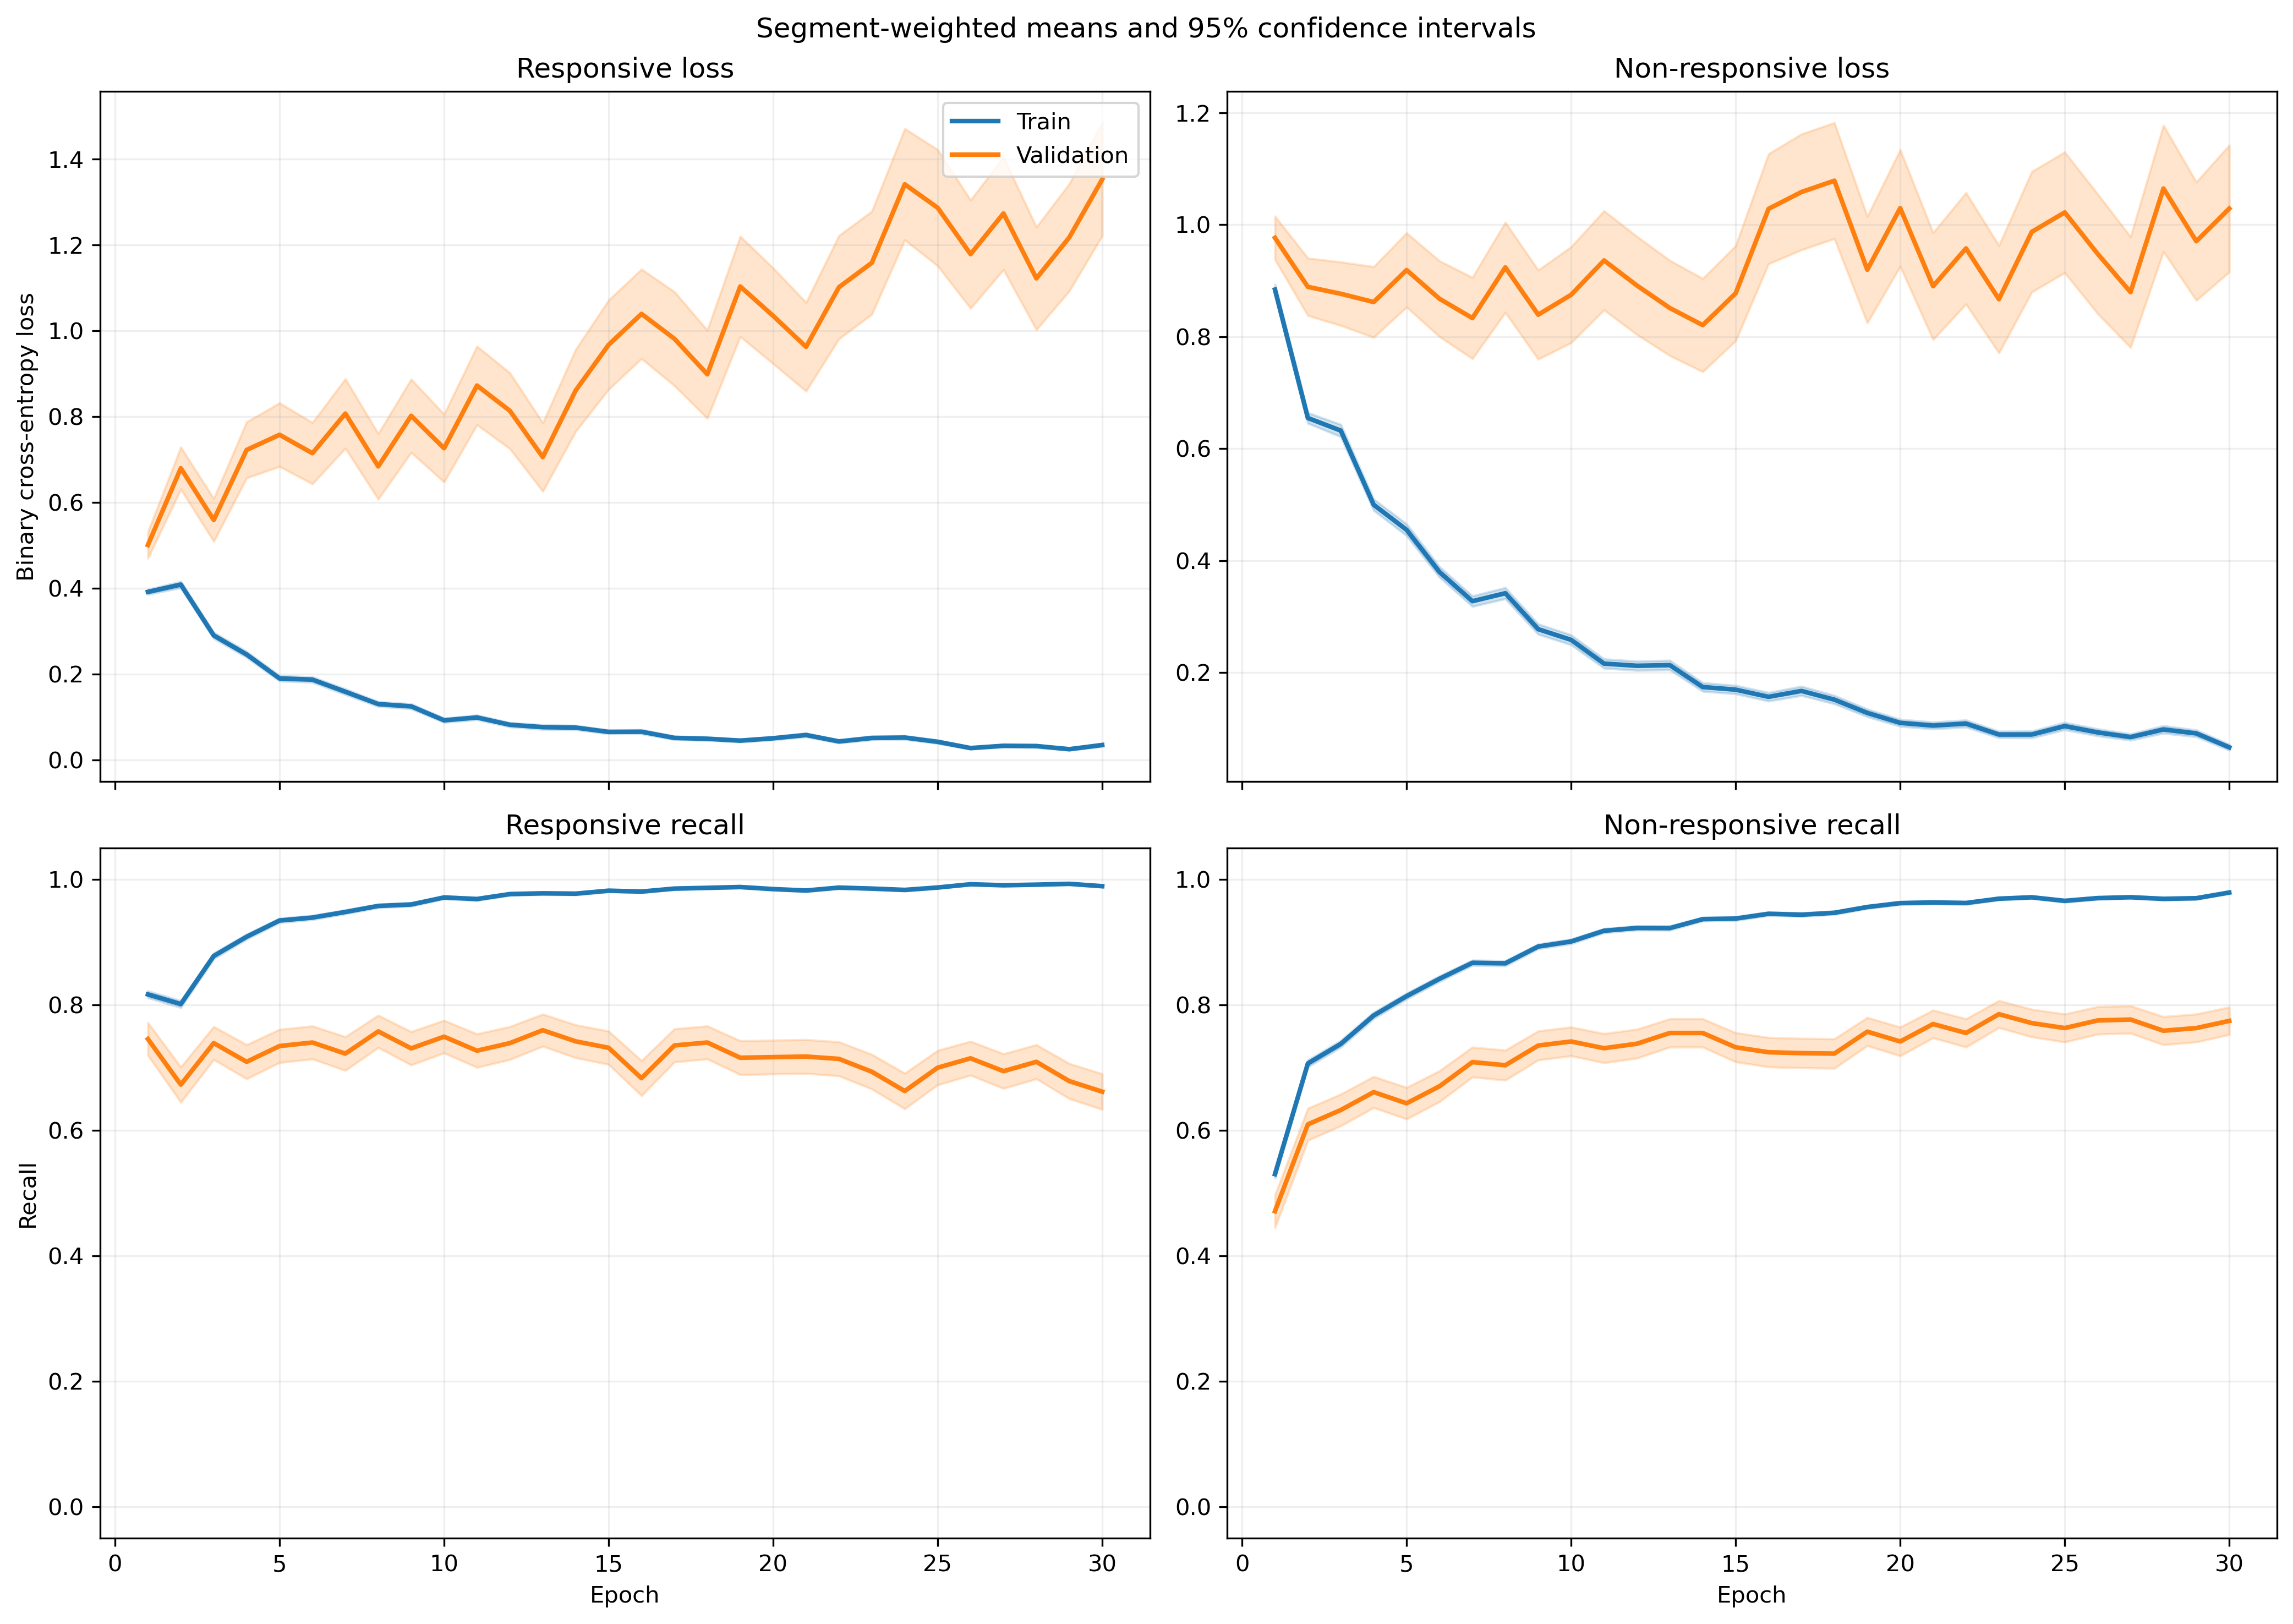

The table this chart was drawn from, first rows:
fold, epoch, split, r_loss, r_loss_count, r_loss_sum, r_loss_sum_sq, r_recall, r_recall_count, r_recall_sum, r_recall_sum_sq, nr_loss, nr_loss_count, nr_loss_sum, nr_loss_sum_sq, nr_recall, nr_recall_count, nr_recall_sum, nr_recall_sum_sq
1, 1, train, 0.377, 1063, 400.8, 389, 0.8213, 1063, 873.0, 873.0, 0.925, 1401, 1296, 2244, 0.5425, 1401, 760.0, 760.0
1, 1, validation, 0.1224, 10, 1.224, 0.2625, 1.0, 10, 10.0, 10.0, , 0, 0.0, 0.0, , 0, 0.0, 0.0
1, 2, train, 0.3596, 1063, 382.2, 441.2, 0.8062, 1063, 857.0, 857.0, 0.7122, 1401, 997.8, 1874, 0.7138, 1401, 1000, 1000
1, 2, validation, 0.07268, 10, 0.7268, 0.113, 1.0, 10, 10.0, 10.0, , 0, 0.0, 0.0, , 0, 0.0, 0.0
1, 3, train, 0.2764, 1063, 293.8, 367.6, 0.9031, 1063, 960.0, 960.0, 0.5417, 1401, 758.9, 1366, 0.7587, 1401, 1063, 1063
1, 3, validation, 0.06208, 10, 0.6208, 0.06576, 1.0, 10, 10.0, 10.0, , 0, 0.0, 0.0, , 0, 0.0, 0.0
1, 4, train, 0.2031, 1063, 215.9, 311, 0.936, 1063, 995.0, 995.0, 0.4751, 1401, 665.7, 1315, 0.793, 1401, 1111, 1111
1, 4, validation, 0.04839, 10, 0.4839, 0.07434, 1.0, 10, 10.0, 10.0, , 0, 0.0, 0.0, , 0, 0.0, 0.0
1, 5, train, 0.2561, 1063, 272.3, 373.6, 0.8975, 1063, 954.0, 954.0, 0.327, 1401, 458.2, 858.3, 0.8622, 1401, 1208, 1208
1, 5, validation, 0.2499, 10, 2.499, 5.263, 0.9, 10, 9.0, 9.0, , 0, 0.0, 0.0, , 0, 0.0, 0.0
1, 6, train, 0.1546, 1063, 164.4, 139, 0.9586, 1063, 1019, 1019, 0.3426, 1401, 480, 819.9, 0.8565, 1401, 1200, 1200
1, 6, validation, 0.04246, 10, 0.4246, 0.04714, 1.0, 10, 10.0, 10.0, , 0, 0.0, 0.0, , 0, 0.0, 0.0
1, 7, train, 0.08575, 1063, 91.15, 145.4, 0.9699, 1063, 1031, 1031, 0.4716, 1401, 660.7, 1869, 0.8358, 1401, 1171, 1171
1, 7, validation, 0.009356, 10, 0.09356, 0.002077, 1.0, 10, 10.0, 10.0, , 0, 0.0, 0.0, , 0, 0.0, 0.0
1, 8, train, 0.1381, 1063, 146.8, 162.1, 0.9643, 1063, 1025, 1025, 0.2345, 1401, 328.5, 566.7, 0.9051, 1401, 1268, 1268
1, 8, validation, 0.03365, 10, 0.3365, 0.0249, 1.0, 10, 10.0, 10.0, , 0, 0.0, 0.0, , 0, 0.0, 0.0
1, 9, train, 0.1515, 1063, 161.1, 370.2, 0.953, 1063, 1013, 1013, 0.2143, 1401, 300.2, 841.8, 0.9251, 1401, 1296, 1296
1, 9, validation, 0.01215, 10, 0.1215, 0.004072, 1.0, 10, 10.0, 10.0, , 0, 0.0, 0.0, , 0, 0.0, 0.0
1, 10, train, 0.08662, 1063, 92.08, 154.7, 0.9774, 1063, 1039, 1039, 0.2356, 1401, 330.1, 780, 0.9101, 1401, 1275, 1275
1, 10, validation, 0.02897, 10, 0.2897, 0.03475, 1.0, 10, 10.0, 10.0, , 0, 0.0, 0.0, , 0, 0.0, 0.0
1, 11, train, 0.07542, 1063, 80.17, 143.5, 0.9821, 1063, 1044, 1044, 0.2095, 1401, 293.5, 760.7, 0.9286, 1401, 1301, 1301
1, 11, validation, 0.02684, 10, 0.2684, 0.02833, 1.0, 10, 10.0, 10.0, , 0, 0.0, 0.0, , 0, 0.0, 0.0
1, 12, train, 0.06213, 1063, 66.05, 100.8, 0.984, 1063, 1046, 1046, 0.2045, 1401, 286.5, 720, 0.9272, 1401, 1299, 1299
1, 12, validation, 0.02288, 10, 0.2288, 0.02829, 1.0, 10, 10.0, 10.0, , 0, 0.0, 0.0, , 0, 0.0, 0.0
1, 13, train, 0.0561, 1063, 59.63, 98.82, 0.9868, 1063, 1049, 1049, 0.2585, 1401, 362.2, 1074, 0.9143, 1401, 1281, 1281
1, 13, validation, 0.01597, 10, 0.1597, 0.01195, 1.0, 10, 10.0, 10.0, , 0, 0.0, 0.0, , 0, 0.0, 0.0
1, 14, train, 0.06038, 1063, 64.19, 35.34, 0.9887, 1063, 1051, 1051, 0.2836, 1401, 397.3, 826, 0.8965, 1401, 1256, 1256
1, 14, validation, 0.1404, 10, 1.404, 1.695, 0.9, 10, 9.0, 9.0, , 0, 0.0, 0.0, , 0, 0.0, 0.0
1, 15, train, 0.07561, 1063, 80.38, 139.3, 0.9831, 1063, 1045, 1045, 0.2392, 1401, 335.1, 829.1, 0.9008, 1401, 1262, 1262
1, 15, validation, 0.01201, 10, 0.1201, 0.006447, 1.0, 10, 10.0, 10.0, , 0, 0.0, 0.0, , 0, 0.0, 0.0
1, 16, train, 0.05458, 1063, 58.02, 80.12, 0.9831, 1063, 1045, 1045, 0.1489, 1401, 208.5, 516.6, 0.9472, 1401, 1327, 1327
1, 16, validation, 0.03879, 10, 0.3879, 0.07431, 1.0, 10, 10.0, 10.0, , 0, 0.0, 0.0, , 0, 0.0, 0.0
1, 17, train, 0.0971, 1063, 103.2, 200.2, 0.9661, 1063, 1027, 1027, 0.1247, 1401, 174.7, 407.3, 0.9522, 1401, 1334, 1334
1, 17, validation, 0.1289, 10, 1.289, 1.351, 0.9, 10, 9.0, 9.0, , 0, 0.0, 0.0, , 0, 0.0, 0.0
1, 18, train, 0.06088, 1063, 64.71, 159.1, 0.984, 1063, 1046, 1046, 0.1264, 1401, 177.1, 485.6, 0.9572, 1401, 1341, 1341
1, 18, validation, 0.005093, 10, 0.05093, 0.0007619, 1.0, 10, 10.0, 10.0, , 0, 0.0, 0.0, , 0, 0.0, 0.0
1, 19, train, 0.03995, 1063, 42.47, 60.86, 0.9897, 1063, 1052, 1052, 0.156, 1401, 218.5, 664.1, 0.9522, 1401, 1334, 1334
1, 19, validation, 0.05612, 10, 0.5612, 0.2648, 1.0, 10, 10.0, 10.0, , 0, 0.0, 0.0, , 0, 0.0, 0.0
1, 20, train, 0.09485, 1063, 100.8, 247.6, 0.9661, 1063, 1027, 1027, 0.1993, 1401, 279.3, 853.4, 0.935, 1401, 1310, 1310
1, 20, validation, 0.02398, 10, 0.2398, 0.04937, 1.0, 10, 10.0, 10.0, , 0, 0.0, 0.0, , 0, 0.0, 0.0
1, 21, train, 0.05027, 1063, 53.44, 85.86, 0.9887, 1063, 1051, 1051, 0.1624, 1401, 227.6, 536.4, 0.9386, 1401, 1315, 1315
1, 21, validation, 0.03409, 10, 0.3409, 0.09697, 1.0, 10, 10.0, 10.0, , 0, 0.0, 0.0, , 0, 0.0, 0.0
1, 22, train, 0.0548, 1063, 58.25, 147.3, 0.9849, 1063, 1047, 1047, 0.08079, 1401, 113.2, 319.2, 0.9729, 1401, 1363, 1363
1, 22, validation, 0.004733, 10, 0.04733, 0.001351, 1.0, 10, 10.0, 10.0, , 0, 0.0, 0.0, , 0, 0.0, 0.0
1, 23, train, 0.06705, 1063, 71.27, 81.51, 0.9784, 1063, 1040, 1040, 0.07138, 1401, 100, 248.1, 0.9743, 1401, 1365, 1365
1, 23, validation, 0.04239, 10, 0.4239, 0.08196, 1.0, 10, 10.0, 10.0, , 0, 0.0, 0.0, , 0, 0.0, 0.0
1, 24, train, 0.06852, 1063, 72.84, 112, 0.9784, 1063, 1040, 1040, 0.05493, 1401, 76.95, 197.1, 0.9829, 1401, 1377, 1377
1, 24, validation, 0.1196, 10, 1.196, 1.169, 0.9, 10, 9.0, 9.0, , 0, 0.0, 0.0, , 0, 0.0, 0.0
1, 25, train, 0.01288, 1063, 13.69, 3.391, 0.9981, 1063, 1061, 1061, 0.1623, 1401, 227.4, 599.1, 0.9429, 1401, 1321, 1321
1, 25, validation, 0.003864, 10, 0.03864, 0.0006023, 1.0, 10, 10.0, 10.0, , 0, 0.0, 0.0, , 0, 0.0, 0.0
1, 26, train, 0.01363, 1063, 14.49, 7.946, 0.9981, 1063, 1061, 1061, 0.08464, 1401, 118.6, 369.1, 0.9736, 1401, 1364, 1364
1, 26, validation, 0.01228, 10, 0.1228, 0.01006, 1.0, 10, 10.0, 10.0, , 0, 0.0, 0.0, , 0, 0.0, 0.0
1, 27, train, 0.01786, 1063, 18.99, 7.037, 0.9972, 1063, 1060, 1060, 0.09647, 1401, 135.1, 394.4, 0.9693, 1401, 1358, 1358
1, 27, validation, 0.1901, 10, 1.901, 3.497, 0.9, 10, 9.0, 9.0, , 0, 0.0, 0.0, , 0, 0.0, 0.0
1, 28, train, 0.03261, 1063, 34.67, 65.41, 0.9887, 1063, 1051, 1051, 0.09571, 1401, 134.1, 608.7, 0.975, 1401, 1366, 1366
1, 28, validation, 0.01105, 10, 0.1105, 0.01182, 1.0, 10, 10.0, 10.0, , 0, 0.0, 0.0, , 0, 0.0, 0.0
1, 29, train, 0.05084, 1063, 54.05, 92.85, 0.984, 1063, 1046, 1046, 0.05892, 1401, 82.55, 196.2, 0.9807, 1401, 1374, 1374
1, 29, validation, 0.03364, 10, 0.3364, 0.07747, 1.0, 10, 10.0, 10.0, , 0, 0.0, 0.0, , 0, 0.0, 0.0
1, 30, train, 0.06887, 1063, 73.21, 244.5, 0.9802, 1063, 1042, 1042, 0.07008, 1401, 98.18, 284, 0.9779, 1401, 1370, 1370
1, 30, validation, 0.002079, 10, 0.02079, 0.0001295, 1.0, 10, 10.0, 10.0, , 0, 0.0, 0.0, , 0, 0.0, 0.0
... 1,140 more rows
